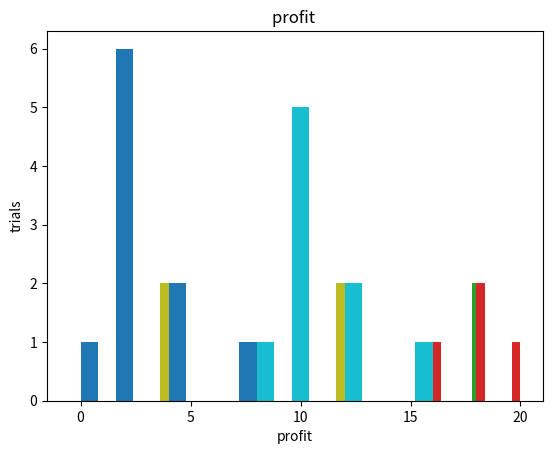

Python code for this plot:
"""
Alaa saeed Ahmed 20201023
Menna Mahmoud Sayed  20200560
"""
import random 
import matplotlib.pyplot as plt
#random.seed(10)
profit_list= list()
Demand= list()
purchase_price=50
sell_price=70
scrap_price=15
#Composite dis.
#1st Randomlly Generating number that decide the Newsday type
def RN_Newsday_Type():
    
     return  random.randint(1,100)
#2nd Randomlly Generating number that decide the distibution for a specific day type
def RN_Demand_Day():
    
     return random.randint(1,100)
'''
for i in range(1,21,1) :
  print ('random digits in day',i)
  DayType= RN_Newsday_Type()
  print('RD for Newsday Type:',DayType)
  demand= RN_Demand_Day()
  print('RD for demand :',demand)
  print('--------------------------------------------')
 '''

def get_Demand():
     
    DayType= RN_Newsday_Type()
   # print('RD for Newsday Type:',DayType)
    demand= RN_Demand_Day()
    #print('RD for demand :',demand)
    #1-Excellent Newsday type
    if DayType>= 1 and DayType<= 18:
    
        if demand>=1 and demand <7:
            Demand=50
        if demand>=8 and demand<15:
            Demand=60
        if demand>=16 and demand<27:
            Demand=70
        if demand>=28 and demand<40 :
            Demand=80
        if demand>=41 and demand<62:
            Demand=90
        if demand>=63 and demand<85:
            Demand=100
        if demand>=86 and demand<93:
            Demand=110
        if demand>=94 and demand<100:
            Demand=110
        else:
            Demand=120


   #2-Good Newsday type
    elif DayType>= 19 and DayType<= 60:
       if demand>=1 and demand<6:
           Demand=40
       if demand>=7 and demand<15:
           Demand=50
       if demand>=16 and demand<31:
           Demand=60
       if demand>=32 and demand< 50:
           Demand=70
       if demand>=51 and demand<78:
           Demand=80
       if demand>=79 and demand<90:
           Demand=90
       if demand>=91 and demand<97:
           Demand=100         
       else:
           Demand=110
           
    #3-Fair Newsday type
    elif DayType>= 61 and DayType<= 92:
         if demand>=1 and demand<15:
             Demand=40
         if demand>=16 and demand<37:
             Demand=50
         if demand>=38 and demand<65:
             Demand=60
         if demand>=66 and demand< 83:
             Demand=70
         if demand>=84 and demand<93:
             Demand=80
         if demand>=94 and demand<98:
             Demand=90
         else:
             Demand=100
             
    #4-Poor Newsday type
    else:
        if demand>=1 and demand<42:
            Demand=40
        if demand>=43 and demand<70:
            Demand=50
        if demand>=71 and demand<84:
            Demand=60
        if demand>=85 and demand< 94:
            Demand=70
        if demand>=95 and demand<99:
            Demand=80
        else:
            Demand=90
    return Demand
    

for i in range (10) :      
    Demand.append(get_Demand())

Avg_Prof_40=0
Avg_Prof_60=0 
Avg_Prof_80=0
Avg_Prof_90=0 
Avg_Prof_100=0
Avg_Prof_120=0 
     
#for i in range(start,stop,step)
for bundles in range (40,120,20):
    for Day in range (10) :  
   
        #In case demand less than Available_Papers/ bundles
        if Demand[Day]< bundles :
            sold = Demand[Day]
            bundles -= Demand[Day]
            scrap=bundles 
            lost_opp=0

        #In case demand bigger than Available_Papers
        elif Demand[Day] > bundles :
            sold = bundles
            scrap=0
            lost_opp=(Demand[Day]-sold)

        #In case demand equal Available_Papers
        else :
            sold = Demand[Day]
            bundles = 0
            scrap=0
            lost_opp = 0
        profit = ((sold *sell_price) - (sold * purchase_price) +(scrap * scrap_price) - (lost_opp * (sell_price-purchase_price)))/100 #20 is the pure revenue 70(sell)-50(cost) =20
        
    
        if profit >= 0 :
            profit_list.append(profit)
            #print (profit_list)
            
            plt.hist(profit_list)
            plt.title("profit ")
            plt.xlabel("profit")
            plt.ylabel("trials")
            plt.show()
            
    
    if bundles == 40:
        Avg_Prof_40 = sum(profit_list) / 10
       # print(" 40 bundle",Avg_Prof_40)
        profit_list.clear()
    elif bundles == 60:
        Avg_Prof_60 = sum(profit_list) / 10
        #print(" 60 bundle",Avg_Prof_60)
        profit_list.clear()
    elif bundles == 80:
        Avg_Prof_80 = sum(profit_list) / 10
       # print(" 80 bundle",Avg_Prof_80)
        profit_list.clear()
   
    else :
        Avg_Prof_100 = sum(profit_list) / 10
       # print(" 100 bundle",Avg_Prof_100)
        profit_list.clear()
        Avg_Prof_120 = sum(profit_list) / 10
        #print(" 120 bundle",Avg_Prof_120)
        profit_list.clear()
#Comparison
if Avg_Prof_40 > Avg_Prof_60 and Avg_Prof_40 > Avg_Prof_80 and Avg_Prof_40 > Avg_Prof_100 and Avg_Prof_40 > Avg_Prof_120:
    print("Seller must order 40 bundle")
elif Avg_Prof_60 > Avg_Prof_40 and Avg_Prof_60 > Avg_Prof_80 and Avg_Prof_60 > Avg_Prof_100 and Avg_Prof_60 > Avg_Prof_120:
    print("Seller must order 60 bundle")
elif Avg_Prof_80 > Avg_Prof_40 and Avg_Prof_80 > Avg_Prof_60 and Avg_Prof_80 > Avg_Prof_100 and Avg_Prof_80 > Avg_Prof_120:
    print("Seller must order 80 bundle")
elif Avg_Prof_100 > Avg_Prof_40 and Avg_Prof_100 > Avg_Prof_60 and Avg_Prof_100 > Avg_Prof_80 and Avg_Prof_100 > Avg_Prof_120:
    print("Seller must order 100 bundle")
elif Avg_Prof_120 > Avg_Prof_40 and Avg_Prof_120 > Avg_Prof_60 and Avg_Prof_120 > Avg_Prof_80 and Avg_Prof_120 > Avg_Prof_100:
    print("Seller must order 120 bundle")
